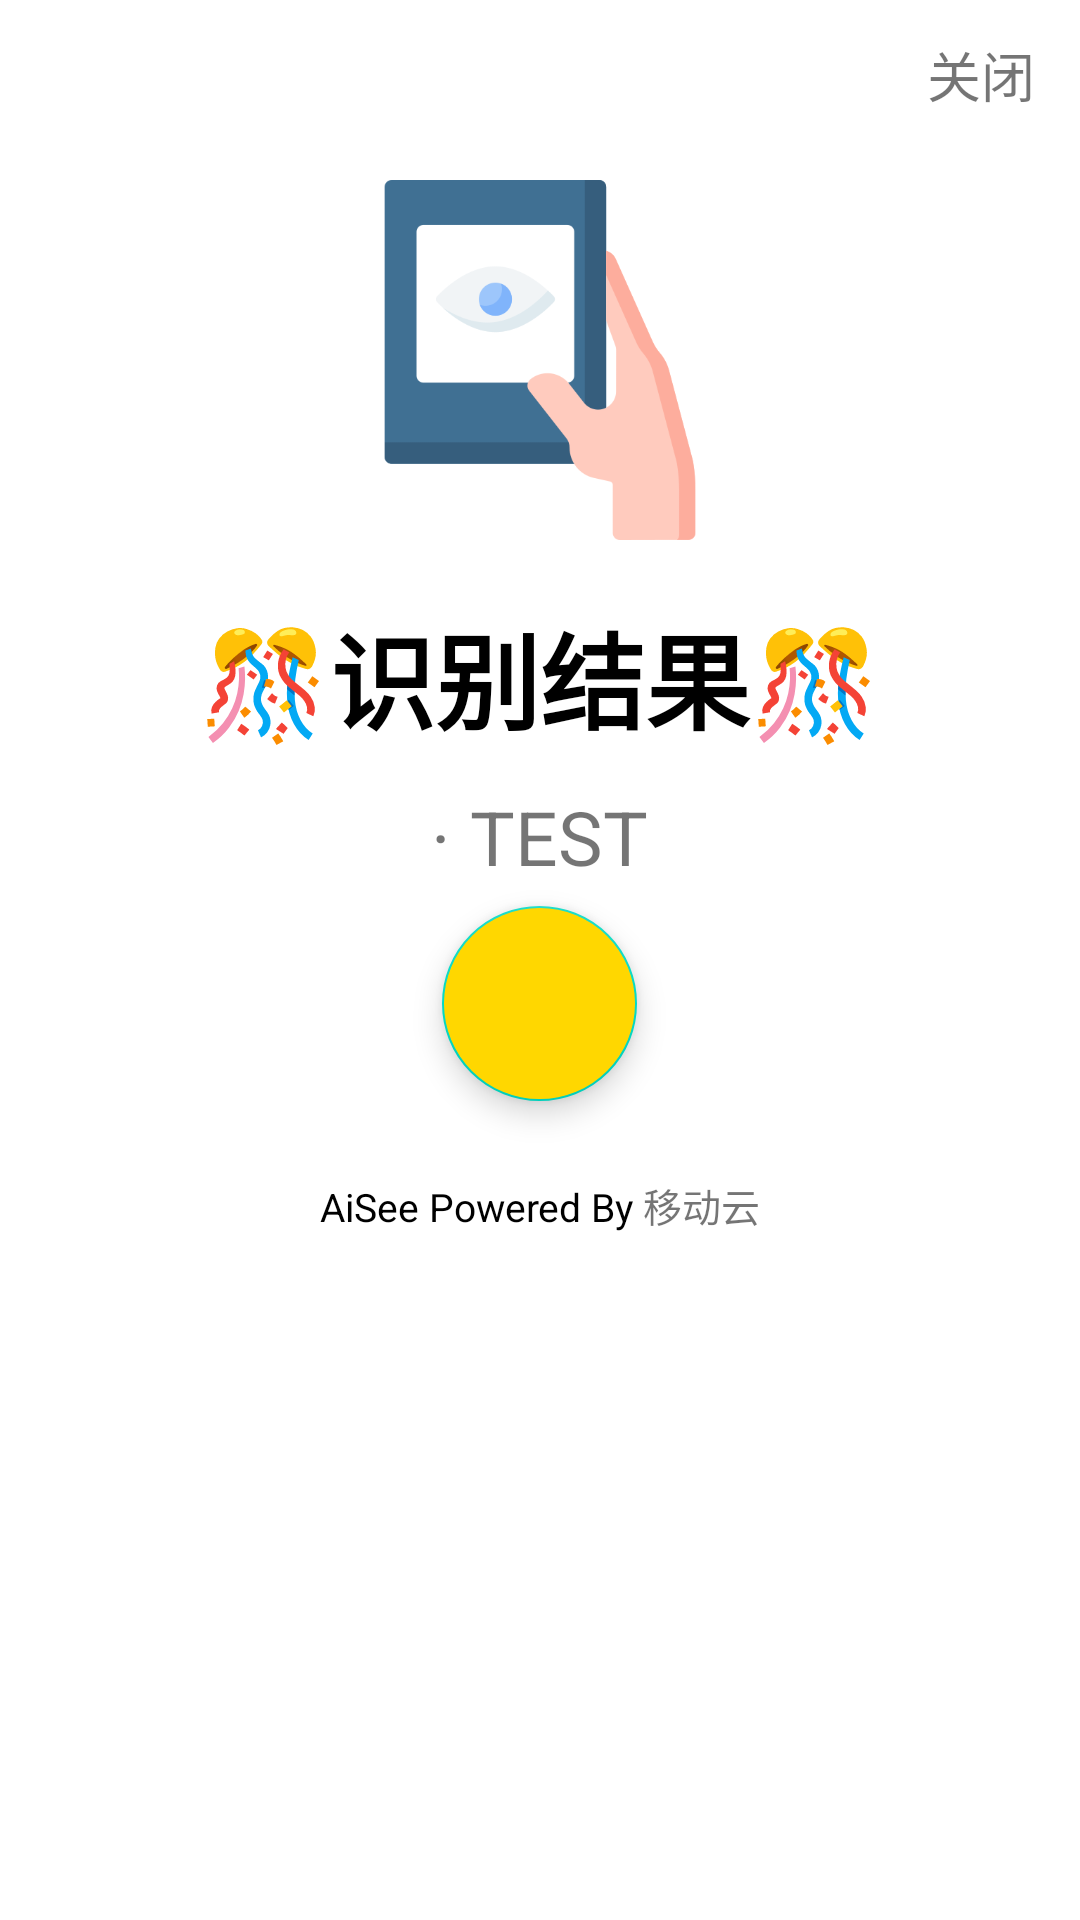

Write the Android layout XML for this screen, with the resource values it uses.
<!-- AndroidManifest.xml: application theme Theme.AiSee -->
<!-- res/layout/objdetect_view.xml -->
<?xml version="1.0" encoding="utf-8"?>
<RelativeLayout xmlns:android="http://schemas.android.com/apk/res/android"
    xmlns:app="http://schemas.android.com/apk/res-auto"
    xmlns:tools="http://schemas.android.com/tools"
    android:layout_width="match_parent"
    android:layout_height="match_parent"
    android:gravity="center_horizontal"

    android:orientation="vertical">


    <LinearLayout
        android:layout_width="match_parent"
        android:layout_height="match_parent"
        android:gravity="center_horizontal"
        android:orientation="vertical">

        <LinearLayout
            android:layout_width="match_parent"
            android:layout_height="50dp"
            android:orientation="horizontal">

            <Space
                android:layout_width="match_parent"
                android:layout_height="match_parent"
                android:layout_weight="1" />

            <TextView
                android:id="@+id/btn_cancel"
                android:layout_width="wrap_content"
                android:layout_height="match_parent"
                android:gravity="center"
                android:paddingLeft="15dp"
                android:paddingRight="15dp"
                android:text="关闭"
                android:textColor="@color/dialogxIOSBlue"
                android:textSize="18dp" />

        </LinearLayout>

        <ImageView
            android:layout_width="120dp"
            android:layout_height="120dp"
            android:layout_marginTop="10dp"
            android:src="@mipmap/vision" />


        <TextView
            android:layout_width="match_parent"
            android:layout_height="wrap_content"
            android:layout_marginTop="20dp"
            android:gravity="center"
            android:text="🎊识别结果🎊"
            android:textColor="@color/black"
            android:textSize="35dp"
            android:textStyle="bold" />

        <LinearLayout
            android:layout_width="wrap_content"
            android:layout_height="wrap_content"
            android:layout_marginTop="5dp"
            android:orientation="vertical">

            <TextView
                android:id="@+id/result_list"
                android:layout_width="match_parent"
                android:layout_height="wrap_content"
                android:padding="3pt"
                android:text="· TEST"
                android:textColor="@color/black75"
                android:textSize="25dp" />


        </LinearLayout>

        <com.google.android.material.floatingactionbutton.FloatingActionButton
            android:id="@+id/speek_button"
            android:layout_width="wrap_content"
            android:layout_height="wrap_content"
            android:backgroundTint="@color/gold"
            android:src="@mipmap/voice"
            app:fabCustomSize="65dp"
            app:maxImageSize="40dp" />

        <LinearLayout
            android:layout_width="wrap_content"
            android:layout_height="wrap_content"
            android:orientation="horizontal">

            <TextView
                android:layout_width="match_parent"
                android:layout_height="wrap_content"
                android:layout_marginTop="25dp"
                android:gravity="center"
                android:text="AiSee Powered By "
                android:textColor="@color/black"
                android:textSize="13dp" />

            <TextView
                android:id="@+id/btn_license"
                android:layout_width="match_parent"
                android:layout_height="wrap_content"
                android:layout_marginTop="25dp"
                android:gravity="center"
                android:text="移动云"
                android:textColor="@color/dialogxIOSBlue"
                android:textSize="13dp" />

        </LinearLayout>

    </LinearLayout>


</RelativeLayout>
<!-- resources referenced by this layout -->
<resources>
  <color name="black">#FF000000</color>
  <color name="gold">#ffd700</color>
  <!-- mipmap vision: png bitmap (mipmap-xhdpi, 17426 bytes) -->
  <style name="Theme.AiSee" parent="Theme.MaterialComponents.DayNight.NoActionBar">
          
          <item name="colorPrimary">@color/purple_500</item>
          <item name="colorPrimaryVariant">@color/purple_700</item>
          <item name="colorOnPrimary">@color/white</item>
          
          <item name="colorSecondary">@color/teal_200</item>
          <item name="colorSecondaryVariant">@color/teal_700</item>
          <item name="colorOnSecondary">@color/black</item>
          
          <item name="android:statusBarColor" tools:targetApi="l">?attr/colorPrimaryVariant</item>
          
      </style>
  <color name="purple_500">#FF6200EE</color>
  <color name="purple_700">#FF3700B3</color>
  <color name="white">#FFFFFFFF</color>
  <color name="teal_200">#FF03DAC5</color>
  <color name="teal_700">#FF018786</color>
</resources>
